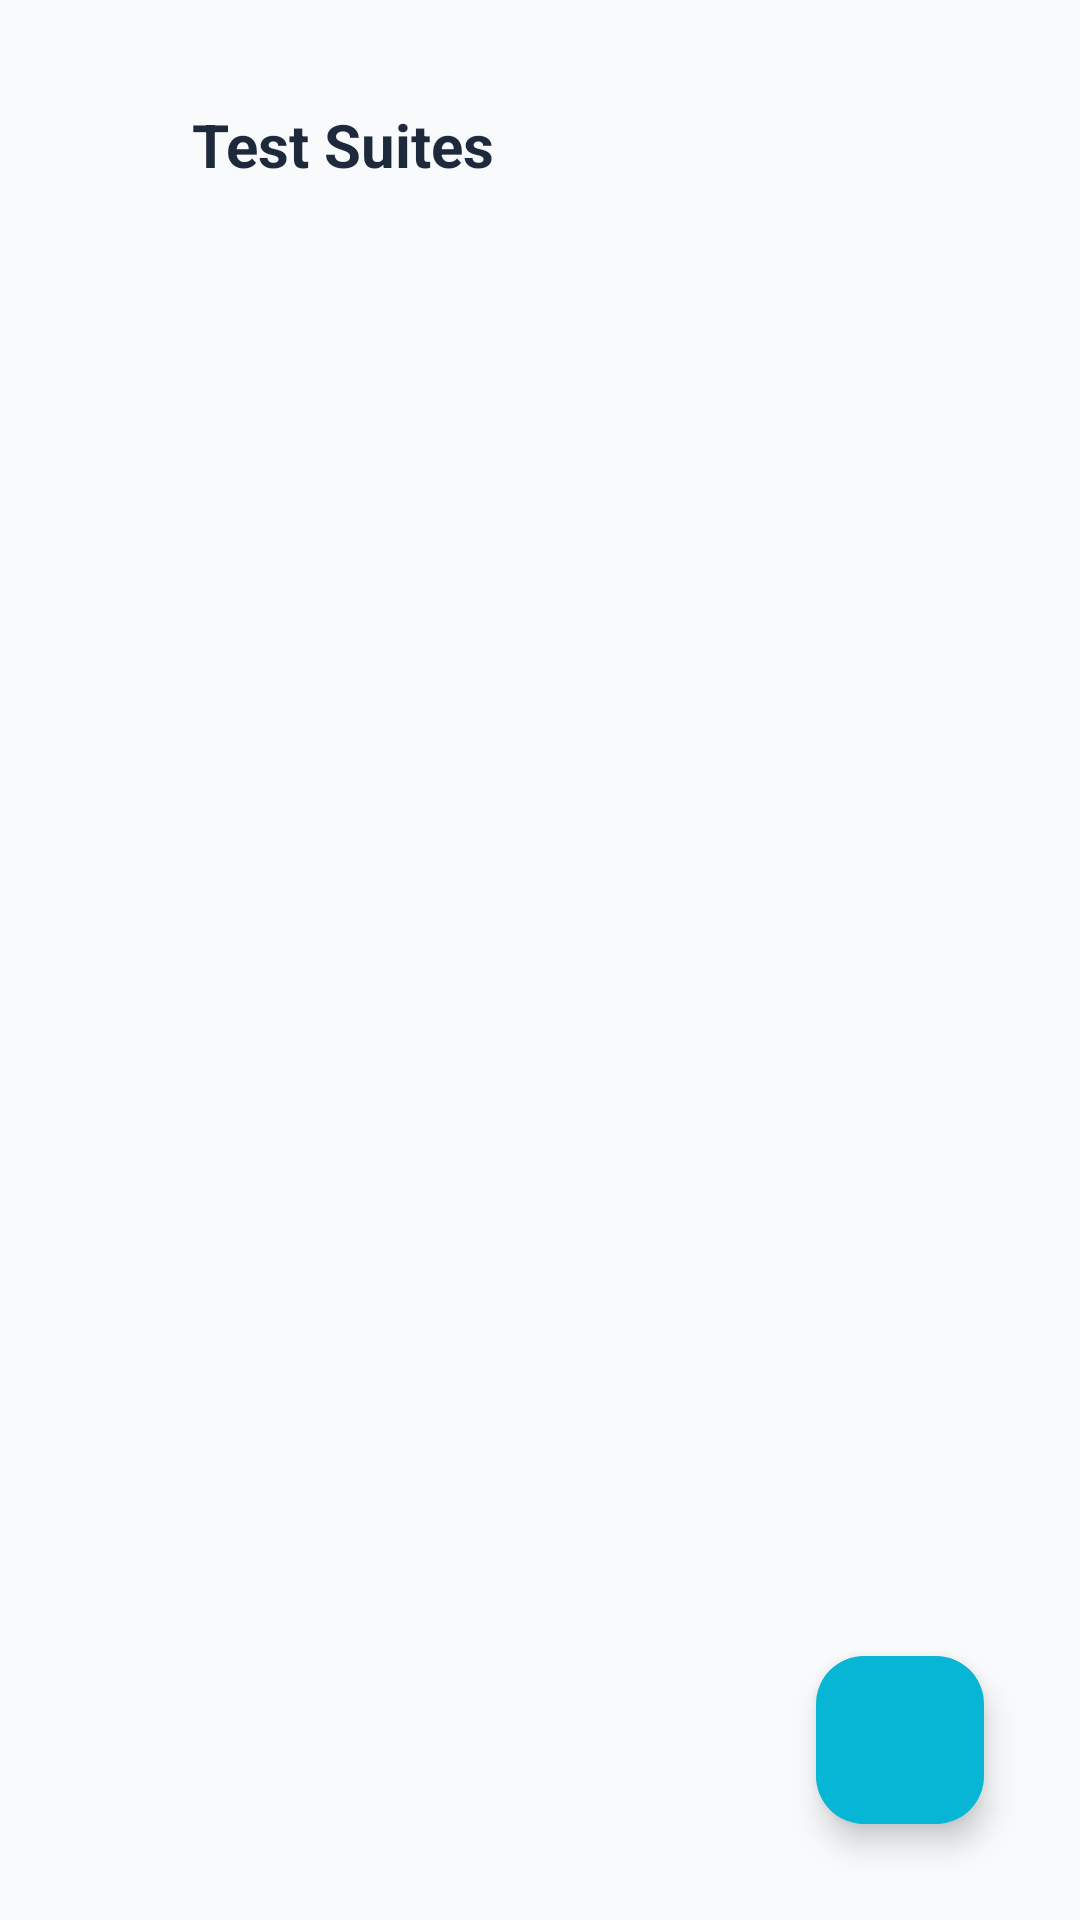

Here is an Android app screen rendered from its layout file. Give the layout XML and the strings, colors and styles it references.
<!-- AndroidManifest.xml: application theme Theme.MySoftPOS -->
<!-- res/layout/activity_test_suite_list.xml -->
<?xml version="1.0" encoding="utf-8"?>
<androidx.constraintlayout.widget.ConstraintLayout xmlns:android="http://schemas.android.com/apk/res/android"
    xmlns:app="http://schemas.android.com/apk/res-auto"
    android:layout_width="match_parent"
    android:layout_height="match_parent"
    android:background="@color/background"
    android:padding="16dp">

    <ImageView
        android:id="@+id/btnBack"
        android:layout_width="32dp"
        android:layout_height="32dp"
        android:src="@drawable/ic_arrow_back"
        app:tint="@color/text_primary"
        android:layout_marginTop="16dp"
        app:layout_constraintTop_toTopOf="parent"
        app:layout_constraintStart_toStartOf="parent"/>

    <TextView
        android:id="@+id/tvTitle"
        android:layout_width="wrap_content"
        android:layout_height="wrap_content"
        android:text="Test Suites"
        android:textSize="20sp"
        android:textStyle="bold"
        android:textColor="@color/text_primary"
        android:layout_marginStart="16dp"
        app:layout_constraintBottom_toBottomOf="@id/btnBack"
        app:layout_constraintTop_toTopOf="@id/btnBack"
        app:layout_constraintStart_toEndOf="@id/btnBack"/>

    <com.google.android.material.floatingactionbutton.FloatingActionButton
        android:id="@+id/fabAdd"
        android:layout_width="wrap_content"
        android:layout_height="wrap_content"
        android:src="@drawable/ic_add"
        app:backgroundTint="@color/secondary"
        app:tint="@color/on_primary"
        android:layout_margin="16dp"
        app:layout_constraintBottom_toBottomOf="parent"
        app:layout_constraintEnd_toEndOf="parent"/>

    <androidx.recyclerview.widget.RecyclerView
        android:id="@+id/recyclerView"
        android:layout_width="match_parent"
        android:layout_height="0dp"
        android:layout_marginTop="16dp"
        app:layout_constraintTop_toBottomOf="@id/tvTitle"
        app:layout_constraintBottom_toBottomOf="parent"/>

</androidx.constraintlayout.widget.ConstraintLayout>
<!-- resources referenced by this layout -->
<resources>
  <color name="background">#F8FAFC</color>
  <color name="on_primary">#FFFFFF</color>
  <color name="secondary">#06B6D4</color>
  <color name="text_primary">#1E293B</color>
  <style name="Theme.MySoftPOS" parent="Theme.Material3.Light.NoActionBar">
          
          <item name="colorPrimary">@color/primary</item>
          <item name="colorOnPrimary">@color/on_primary</item>
          <item name="colorPrimaryContainer">@color/background</item>
          <item name="colorOnPrimaryContainer">@color/primary</item>
  
          <item name="colorSecondary">@color/secondary</item>
          <item name="colorOnSecondary">@color/on_secondary</item>
          
          
          <item name="colorSurface">@color/surface</item>
          <item name="colorOnSurface">@color/on_surface</item>
          <item name="android:colorBackground">@color/background</item>
          <item name="android:textColorPrimary">@color/text_primary</item>
          <item name="android:textColorSecondary">@color/text_secondary</item>
          
          
          <item name="android:editTextColor">@color/text_primary</item>
          <item name="android:textColorHint">@color/text_hint</item>
  
          <item name="colorError">@color/error</item>
          
          <item name="android:statusBarColor">@color/background</item>
          <item name="android:windowLightStatusBar">true</item>
  
          
          <item name="android:windowAnimationStyle">@style/AppWindowAnimations</item>
  
          
          <item name="android:fontFamily">sans-serif</item>
      </style>
  <color name="primary">#3B82F6</color>
  <color name="on_secondary">#000000</color>
  <color name="surface">#FFFFFF</color>
  <color name="on_surface">#1E293B</color>
  <color name="text_secondary">#64748B</color>
  <color name="text_hint">#94A3B8</color>
  <color name="error">#EF4444</color>
  <style name="AppWindowAnimations" parent="@android:style/Animation.Activity">
          <item name="android:activityOpenEnterAnimation">@anim/slide_in_right</item>
          <item name="android:activityOpenExitAnimation">@anim/slide_out_left</item>
          <item name="android:activityCloseEnterAnimation">@anim/slide_in_left</item>
          <item name="android:activityCloseExitAnimation">@anim/slide_out_right</item>
      </style>
</resources>
